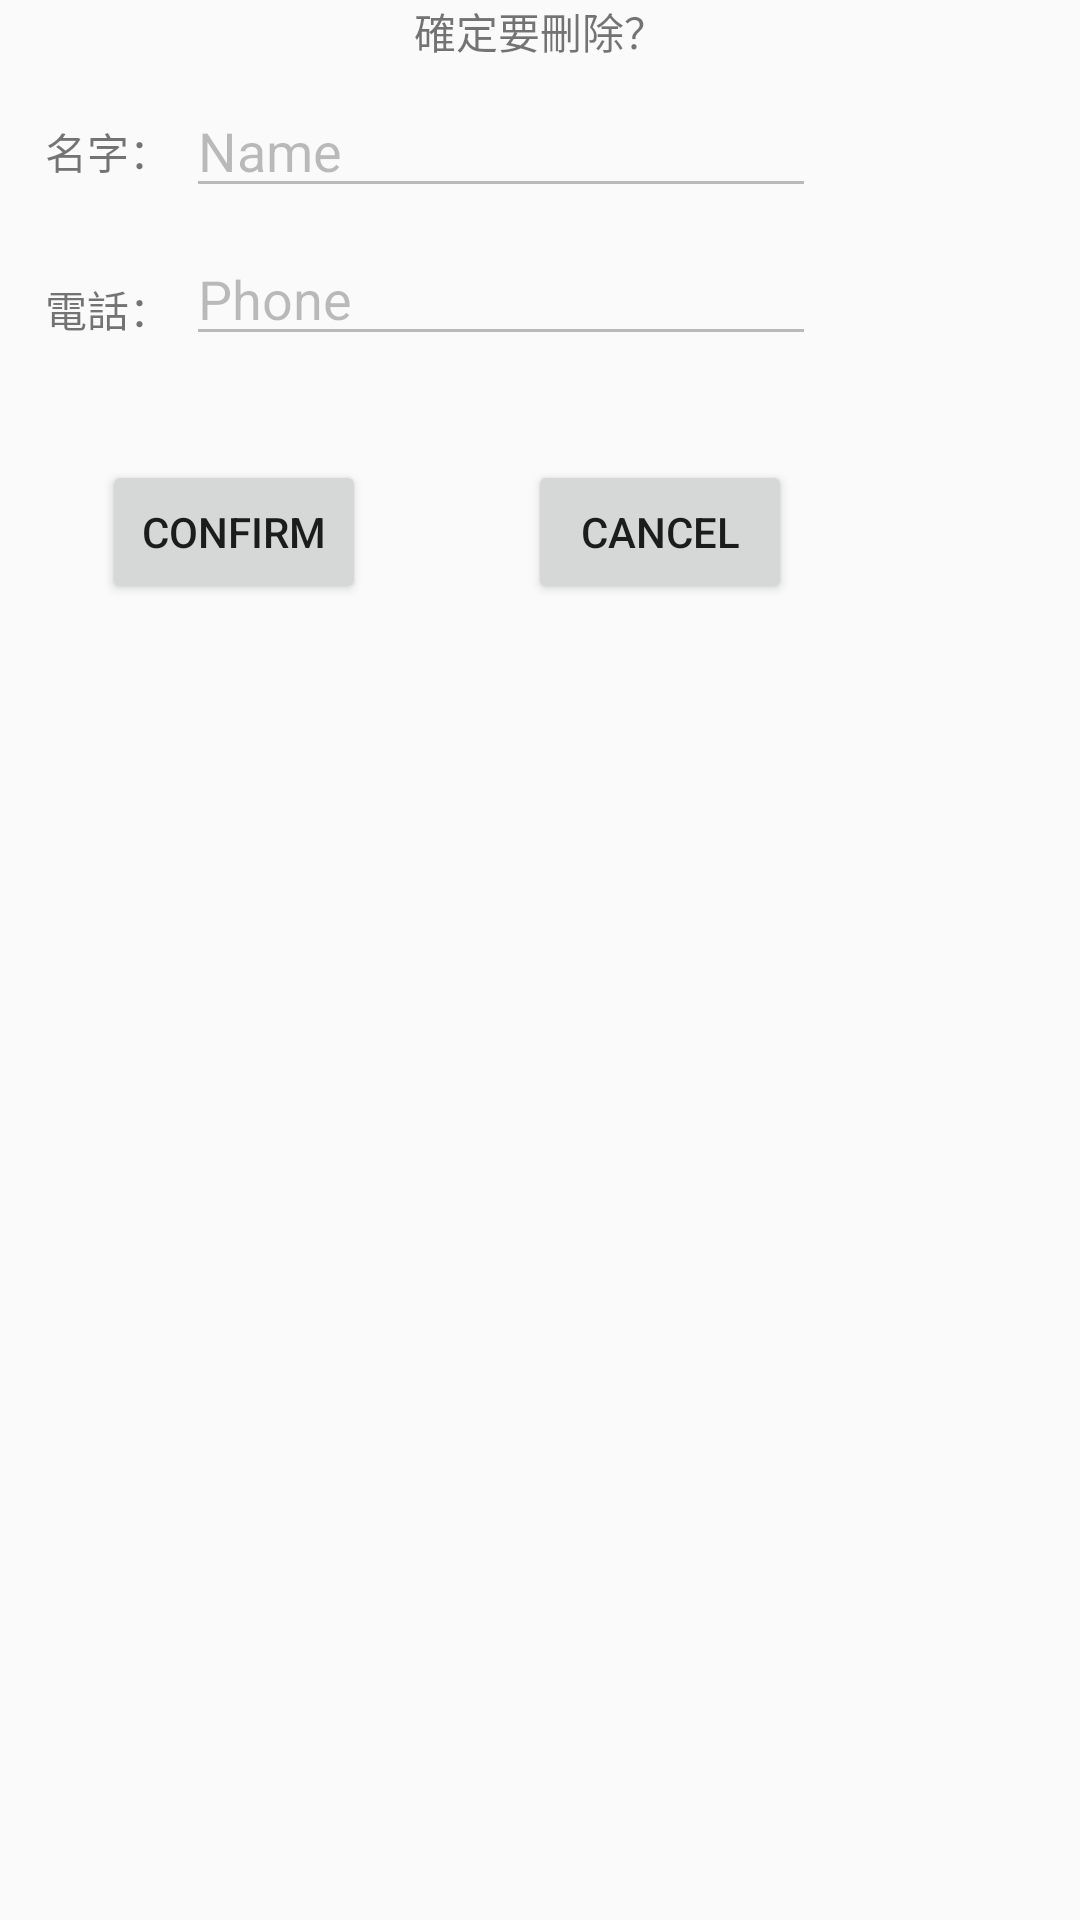

Here is an Android app screen rendered from its layout file. Give the layout XML and the strings, colors and styles it references.
<!-- AndroidManifest.xml: application theme AppTheme -->
<!-- res/layout/activity_delete.xml -->
<?xml version="1.0" encoding="utf-8"?>
<androidx.constraintlayout.widget.ConstraintLayout xmlns:android="http://schemas.android.com/apk/res/android"
    xmlns:app="http://schemas.android.com/apk/res-auto"
    xmlns:tools="http://schemas.android.com/tools"
    android:layout_width="match_parent"
    android:layout_height="match_parent"
    tools:context=".DeleteActivity">

    <TextView
        android:id="@+id/textView"
        android:layout_width="wrap_content"
        android:layout_height="wrap_content"
        android:layout_marginTop="40dp"
        android:text="@string/textview_name"
        app:layout_constraintEnd_toStartOf="@+id/delete_name"
        app:layout_constraintHorizontal_bias="0.75"
        app:layout_constraintStart_toStartOf="parent"
        app:layout_constraintTop_toTopOf="parent" />

    <TextView
        android:id="@+id/textView2"
        android:layout_width="wrap_content"
        android:layout_height="wrap_content"
        android:layout_marginTop="32dp"
        android:text="@string/textview_phone"
        app:layout_constraintStart_toStartOf="@+id/textView"
        app:layout_constraintTop_toBottomOf="@+id/textView"
        tools:text="@string/textview_phone" />

    <Button
        android:id="@+id/button_delete"
        android:layout_width="wrap_content"
        android:layout_height="wrap_content"
        android:layout_marginTop="40dp"
        android:text="@string/button_confirm"
        app:layout_constraintEnd_toStartOf="@+id/button_cancel"
        app:layout_constraintHorizontal_bias="0.387"
        app:layout_constraintStart_toStartOf="parent"
        app:layout_constraintTop_toBottomOf="@+id/textView2" />

    <Button
        android:id="@+id/button_cancel"
        android:layout_width="wrap_content"
        android:layout_height="wrap_content"
        android:layout_marginEnd="96dp"
        android:layout_marginRight="96dp"
        android:text="@string/button_cancel"
        app:layout_constraintEnd_toEndOf="parent"
        app:layout_constraintTop_toTopOf="@+id/button_delete" />

    <EditText
        android:id="@+id/delete_name"
        android:layout_width="wrap_content"
        android:layout_height="wrap_content"
        android:layout_marginTop="28dp"
        android:layout_marginEnd="88dp"
        android:layout_marginRight="88dp"
        android:ems="10"
        android:enabled="false"
        android:inputType="textPersonName"
        android:text="Name"
        app:layout_constraintEnd_toEndOf="parent"
        app:layout_constraintTop_toTopOf="parent" />

    <EditText
        android:id="@+id/delete_phone"
        android:layout_width="wrap_content"
        android:layout_height="wrap_content"
        android:layout_marginTop="8dp"
        android:ems="10"
        android:enabled="false"
        android:inputType="textPersonName"
        android:text="Phone"
        app:layout_constraintEnd_toEndOf="@+id/delete_name"
        app:layout_constraintTop_toBottomOf="@+id/delete_name" />

    <TextView
        android:id="@+id/textView3"
        android:layout_width="wrap_content"
        android:layout_height="23dp"
        android:text="@string/prompt_delete"
        app:layout_constraintEnd_toEndOf="parent"
        app:layout_constraintStart_toStartOf="parent"
        app:layout_constraintTop_toTopOf="parent" />
</androidx.constraintlayout.widget.ConstraintLayout>
<!-- resources referenced by this layout -->
<resources>
  <string name="button_cancel">Cancel</string>
  <string name="button_confirm">Confirm</string>
  <string name="prompt_delete">確定要刪除？</string>
  <string name="textview_name">名字：</string>
  <string name="textview_phone">電話：</string>
  <style name="AppTheme" parent="Theme.AppCompat.Light.DarkActionBar">
          
          <item name="colorPrimary">@color/colorPrimary</item>
          <item name="colorPrimaryDark">@color/colorPrimaryDark</item>
          <item name="colorAccent">@color/colorAccent</item>
      </style>
  <!-- not gathered from this repository: default colours our renderer supplied (Android Studio template values) -->
  <color name="colorPrimary">#FF6200EE</color>
  <color name="colorPrimaryDark">#FF3700B3</color>
  <color name="colorAccent">#FF03DAC5</color>
</resources>
